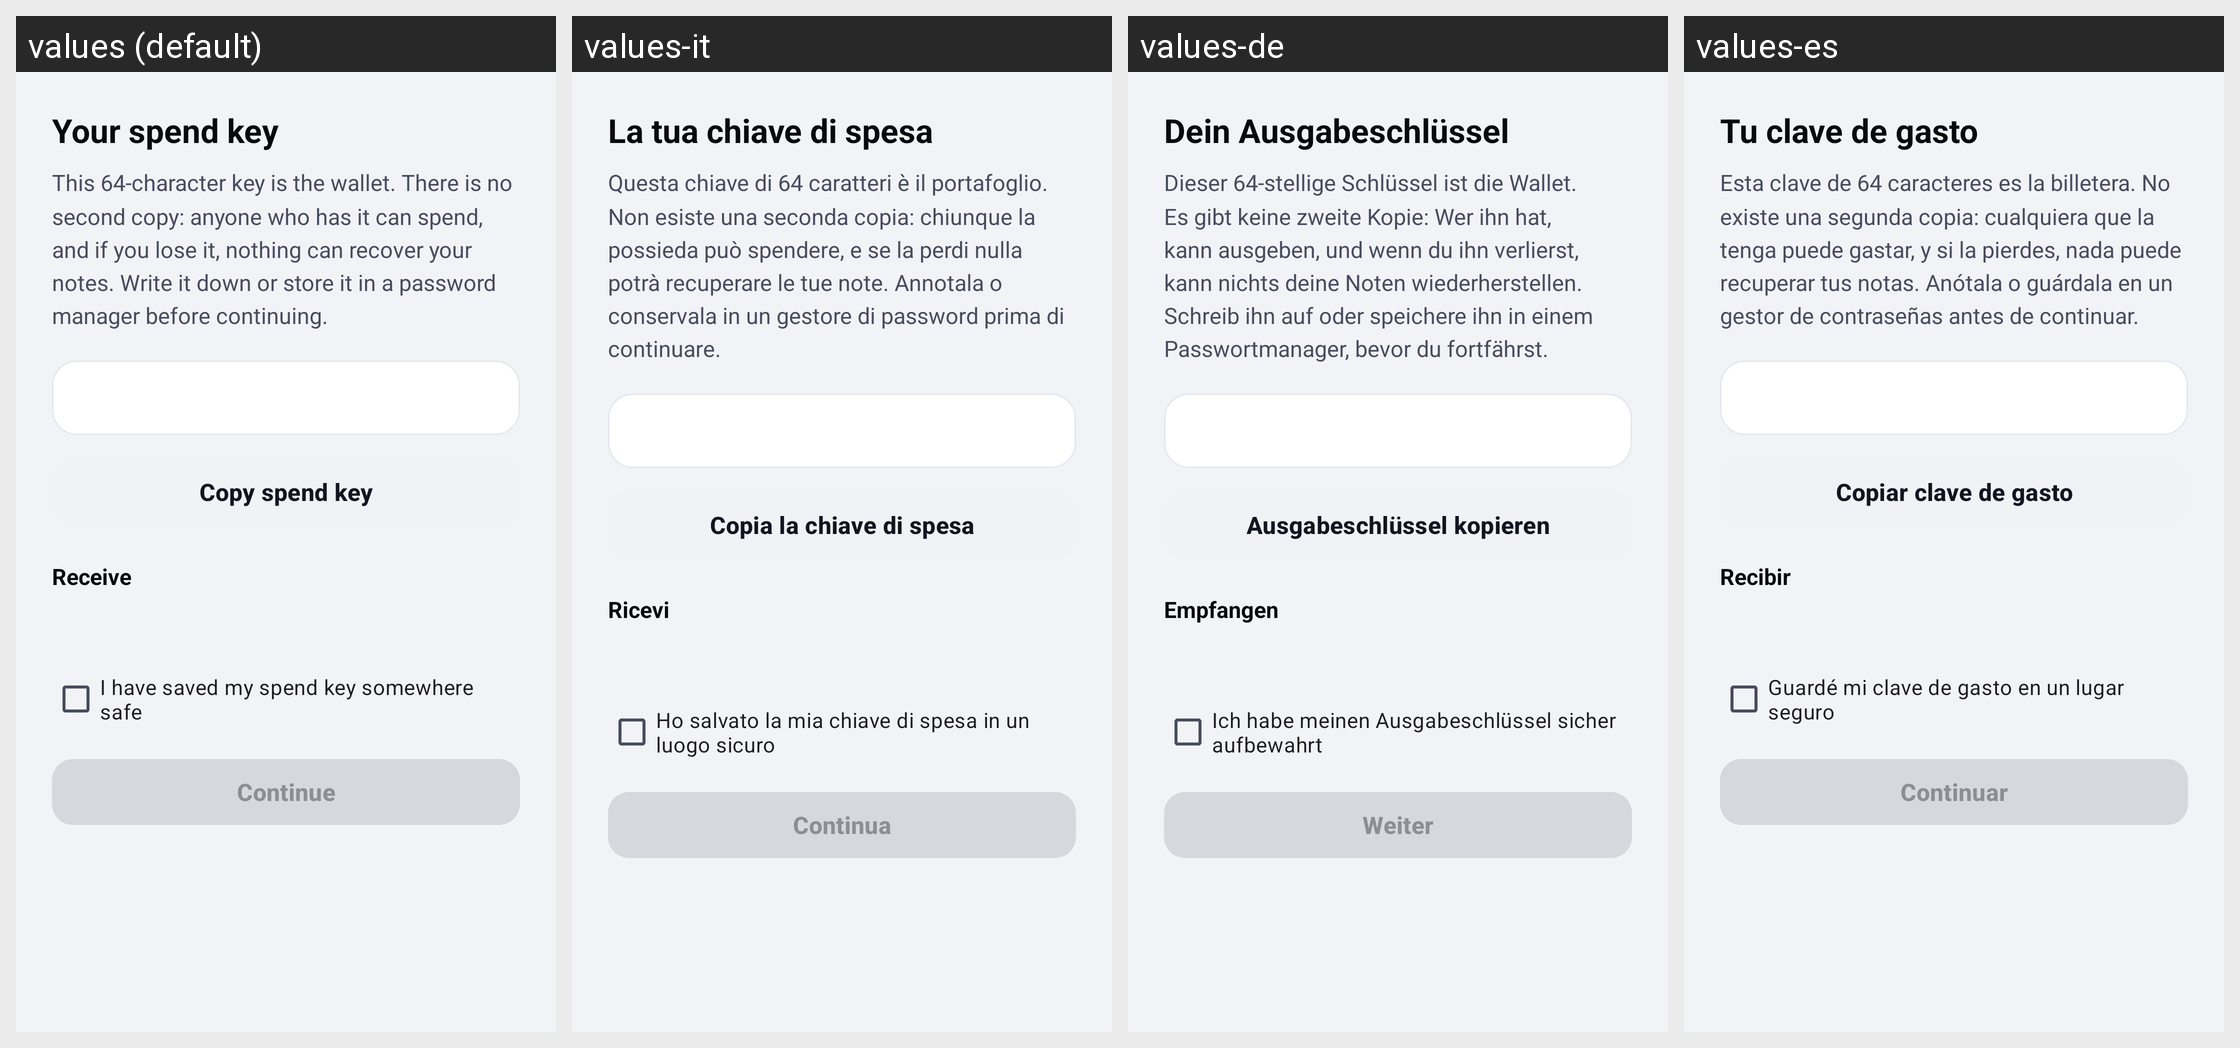

Locale-by-locale string values for the Android screen shown in this grid:
Android screen res/layout/activity_create.xml rendered under 4 locales, left to right: values (default), values-it, values-de, values-es. Device: Nexus 5 (rendered at 1080×1920; each locale shown at half size, 540×960, under a caption strip naming it); theme Theme.RandWallet.
Other locales in the repository, not shown: values-ar, values-fa, values-fr, values-hi, values-in, values-ja, values-ko, values-ms, values-pl, values-ps, values-pt-rBR, values-ru, values-ta, values-ur, values-zh-rCN, values-zh-rHK.
Strings drawn on this screen, with the default value and each locale's value (text and hints the layout hard-codes, and strings that could not be matched under every locale, appear in the picture but are not listed):

create_title
  values: Your spend key
  values-it: La tua chiave di spesa
  values-de: Dein Ausgabeschlüssel
  values-es: Tu clave de gasto

create_body
  values: This 64-character key is the wallet. There is no second copy: anyone who has it can spend, and if you lose it, nothing can recover your notes. Write it down or store it in a password manager before continuing.
  values-it: Questa chiave di 64 caratteri è il portafoglio. Non esiste una seconda copia: chiunque la possieda può spendere, e se la perdi nulla potrà recuperare le tue note. Annotala o conservala in un gestore di password prima di continuare.
  values-de: Dieser 64-stellige Schlüssel ist die Wallet. Es gibt keine zweite Kopie: Wer ihn hat, kann ausgeben, und wenn du ihn verlierst, kann nichts deine Noten wiederherstellen. Schreib ihn auf oder speichere ihn in einem Passwortmanager, bevor du fortfährst.
  values-es: Esta clave de 64 caracteres es la billetera. No existe una segunda copia: cualquiera que la tenga puede gastar, y si la pierdes, nada puede recuperar tus notas. Anótala o guárdala en un gestor de contraseñas antes de continuar.

create_copy
  values: Copy spend key
  values-it: Copia la chiave di spesa
  values-de: Ausgabeschlüssel kopieren
  values-es: Copiar clave de gasto

receive_title
  values: Receive
  values-it: Ricevi
  values-de: Empfangen
  values-es: Recibir

create_saved
  values: I have saved my spend key somewhere safe
  values-it: Ho salvato la mia chiave di spesa in un luogo sicuro
  values-de: Ich habe meinen Ausgabeschlüssel sicher aufbewahrt
  values-es: Guardé mi clave de gasto en un lugar seguro

create_continue
  values: Continue
  values-it: Continua
  values-de: Weiter
  values-es: Continuar
